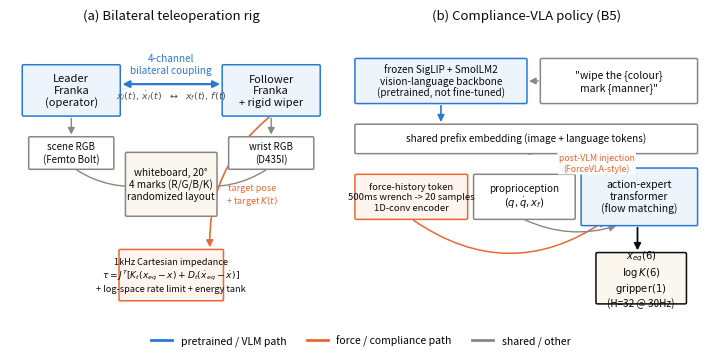

Here is the Python script that generated this plot: (Note: this script raises an exception after producing the figure.)
"""Figure 2: hardware rig + policy architecture diagram.

Pure illustration, no experimental data required -- every element here is a
fixed design choice already committed in the proposal (Sec. 4.2/4.3) and the
real implementation (src/compliance_vla/policy/compliance_policy.py, src/compliance_vla/policy/force_encoder.py).
Nothing here is a placeholder.
"""
import matplotlib.pyplot as plt
from matplotlib.patches import FancyBboxPatch, FancyArrowPatch
from matplotlib.lines import Line2D

BLUE = "#2a78d6"
ORANGE = "#eb6834"
AQUA = "#1baf7a"
PRIMARY = "#0b0b0b"
SECONDARY = "#52514e"
MUTED = "#898781"
SURFACE = "#fcfcfb"
GRID = "#e1e0d9"


def box(ax, xy, w, h, text, fc="white", ec=PRIMARY, fontsize=8.0, textcolor=PRIMARY,
        lw=1.1, zorder=3):
    x, y = xy
    patch = FancyBboxPatch((x, y), w, h, boxstyle="round,pad=0.02,rounding_size=0.04",
                            fc=fc, ec=ec, lw=lw, zorder=zorder)
    ax.add_patch(patch)
    ax.text(x + w / 2, y + h / 2, text, ha="center", va="center", fontsize=fontsize,
            color=textcolor, zorder=zorder + 1, wrap=True)
    return patch


def arrow(ax, p0, p1, color=PRIMARY, style="-|>", lw=1.2, connectionstyle=None, zorder=2):
    a = FancyArrowPatch(p0, p1, arrowstyle=style, color=color, lw=lw,
                         mutation_scale=10, connectionstyle=connectionstyle, zorder=zorder)
    ax.add_patch(a)


fig = plt.figure(figsize=(7.1, 3.4), constrained_layout=True)
gs = fig.add_gridspec(1, 2, width_ratios=[1, 1.15])
axL = fig.add_subplot(gs[0, 0])
axR = fig.add_subplot(gs[0, 1])
for ax in (axL, axR):
    ax.set_xlim(0, 10)
    ax.set_ylim(0, 10)
    ax.axis("off")
    ax.set_facecolor(SURFACE)

# ---------------- Left panel: bilateral hardware rig ----------------
axL.set_title("(a) Bilateral teleoperation rig", fontsize=9.5, color=PRIMARY, pad=6)

leader = box(axL, (0.4, 7.2), 3.0, 1.6, "Leader\nFranka\n(operator)", fc="#eef4fc", ec=BLUE)
follower = box(axL, (6.6, 7.2), 3.0, 1.6, "Follower\nFranka\n+ rigid wiper", fc="#eef4fc", ec=BLUE)
arrow(axL, (3.4, 8.2), (6.6, 8.2), color=BLUE, style="<|-|>", lw=1.6)
axL.text(5.0, 8.55, "4-channel\nbilateral coupling", ha="center", fontsize=7.2, color=BLUE)
axL.text(5.0, 7.75, r"$x_l(t),\, \dot x_l(t)$   $\leftrightarrow$   $x_f(t),\, f(t)$",
         ha="center", fontsize=6.8, color=SECONDARY)

wrist_cam = box(axL, (6.8, 5.5), 2.6, 1.0, "wrist RGB\n(D435I)", fc="white", ec=MUTED, fontsize=7)
scene_cam = box(axL, (0.6, 5.5), 2.6, 1.0, "scene RGB\n(Femto Bolt)", fc="white", ec=MUTED, fontsize=7)
board = box(axL, (3.6, 4.0), 2.8, 2.0,
            "whiteboard, 20°\n4 marks (R/G/B/K)\nrandomized layout", fc="#fbf7ee", ec=MUTED, fontsize=7.2)
arrow(axL, (8.1, 7.2), (8.1, 6.5), color=MUTED, lw=1.0)
arrow(axL, (1.9, 7.2), (1.9, 6.5), color=MUTED, lw=1.0)
arrow(axL, (8.0, 5.5), (5.6, 5.0), color=MUTED, lw=1.0, connectionstyle="arc3,rad=-0.2")
arrow(axL, (2.0, 5.5), (4.4, 5.0), color=MUTED, lw=1.0, connectionstyle="arc3,rad=0.2")

controller = box(axL, (3.4, 1.3), 3.2, 1.6,
                  "1kHz Cartesian impedance\n$\\tau = J^T[K_t(x_{eq}-x)+D_t(\\dot x_{eq}-\\dot x)]$\n"
                  "+ log-space rate limit + energy tank",
                  fc="#fff5ee", ec=ORANGE, fontsize=6.6)
arrow(axL, (8.1, 7.2), (6.2, 2.9), color=ORANGE, lw=1.2, connectionstyle="arc3,rad=0.25")
axL.text(7.5, 4.4, "target pose\n+ target $K(t)$", ha="center", fontsize=6.5, color=ORANGE)

# ---------------- Right panel: policy architecture ----------------
axR.set_title("(b) Compliance-VLA policy (B5)", fontsize=9.5, color=PRIMARY, pad=6)

vlm = box(axR, (0.4, 7.6), 4.6, 1.4,
          "frozen SigLIP + SmolLM2\nvision-language backbone\n(pretrained, not fine-tuned)",
          fc="#eef4fc", ec=BLUE, fontsize=7.2)
lang = box(axR, (5.4, 7.6), 4.2, 1.4, '"wipe the {colour}\nmark {manner}"', fc="white",
           ec=MUTED, fontsize=7.5)
arrow(axR, (5.4, 8.3), (5.0, 8.3), color=MUTED, lw=1.0)

prefix = box(axR, (0.4, 6.0), 9.2, 0.9, "shared prefix embedding (image + language tokens)",
             fc="white", ec=MUTED, fontsize=7.2)
arrow(axR, (2.7, 7.6), (2.7, 6.9), color=BLUE, lw=1.2)

force_tok = box(axR, (0.4, 3.9), 3.0, 1.4,
                "force-history token\n500ms wrench -> 20 samples\n1D-conv encoder",
                fc="#fff5ee", ec=ORANGE, fontsize=6.8)
proprio = box(axR, (3.6, 3.9), 2.7, 1.4, r"proprioception" + "\n" + r"$(q,\dot q, x_f)$",
              fc="white", ec=MUTED, fontsize=7.2)
expert = box(axR, (6.5, 3.7), 3.1, 1.8,
             "action-expert\ntransformer\n(flow matching)", fc="#eef4fc", ec=BLUE, fontsize=7.5)

arrow(axR, (5.0, 5.95), (8.0, 5.65), color=MUTED, lw=1.1, connectionstyle="arc3,rad=-0.15")
axR.text(6.9, 5.42, "post-VLM injection\n(ForceVLA-style)", fontsize=6.3, color=ORANGE, ha="center",
          bbox=dict(boxstyle="round,pad=0.15", fc="#fcfcfb", ec="none"))
arrow(axR, (1.9, 3.9), (7.2, 3.9), color=ORANGE, lw=1.1, connectionstyle="arc3,rad=0.35")
arrow(axR, (4.9, 3.9), (7.5, 3.7), color=MUTED, lw=1.0, connectionstyle="arc3,rad=0.2")

out = box(axR, (6.9, 1.2), 2.4, 1.6,
          "$x_{eq}(6)$\n$\\log K(6)$\n$\\text{gripper}(1)$\n(H=32 @ 30Hz)",
          fc="#fbf7ee", ec=PRIMARY, fontsize=7.2)
arrow(axR, (8.0, 3.7), (8.0, 2.8), color=PRIMARY, lw=1.3)

legend_elems = [
    Line2D([0], [0], color=BLUE, lw=2, label="pretrained / VLM path"),
    Line2D([0], [0], color=ORANGE, lw=2, label="force / compliance path"),
    Line2D([0], [0], color=MUTED, lw=2, label="shared / other"),
]
fig.legend(handles=legend_elems, loc="lower center", ncol=3, fontsize=7.5,
           frameon=False, bbox_to_anchor=(0.5, -0.03))

fig.savefig("reports/figures/fig2_architecture.pdf", bbox_inches="tight")
fig.savefig("reports/figures/fig2_architecture.png", dpi=220, bbox_inches="tight")
print("wrote reports/figures/fig2_architecture.{pdf,png}")
